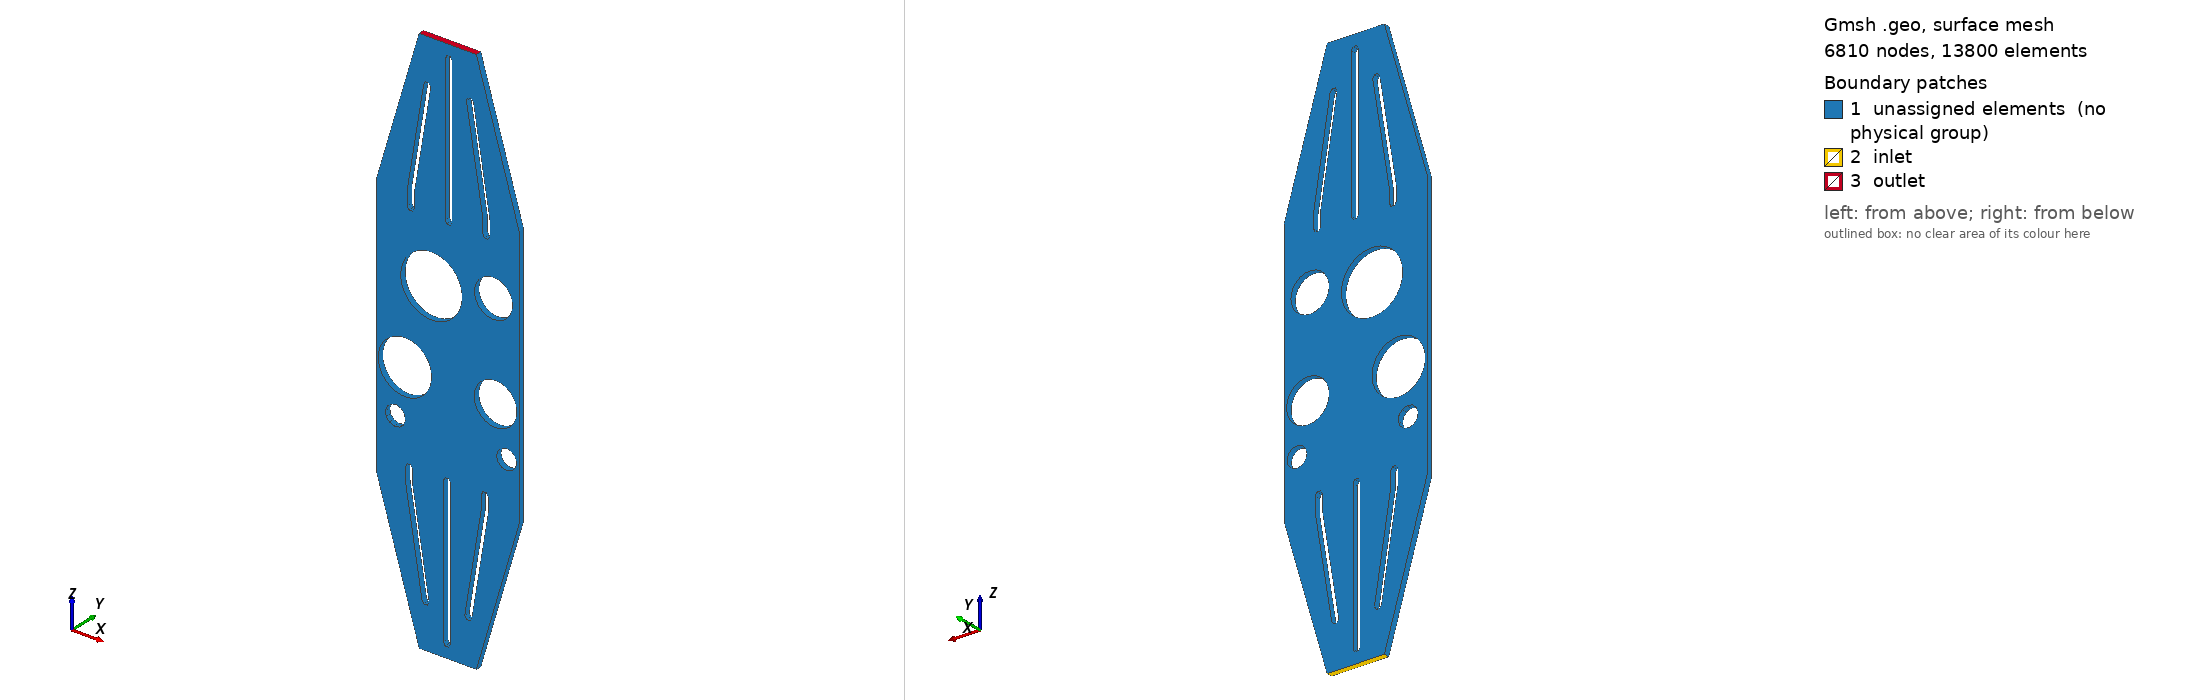

Gmsh geometry script, surface-meshed: 6810 nodes, 13800 surface elements. Boundary patches (legend numbers): 1 unassigned elements (no physical group), 2 inlet, 3 outlet. Left view from above one corner, right view from below the opposite corner. Legend entries are the model's physical surfaces; 'unassigned elements' are surfaces in no physical group.

=== microfludics_simple.geo (drawn) ===
SetFactory("OpenCASCADE");

hsub = 0.5; //Level 1 = 0.5, Level 4 = 4.5, Level 5 = 5, 
scale = 1;

hmax=0.4/hsub;
hmin=hmax/10;

Mesh.CharacteristicLengthMax = hmax;

Mesh.MeshSizeExtendFromBoundary = 0;
Mesh.MeshSizeFromPoints = 0;
Mesh.MeshSizeFromCurvature = 25;


Merge "CAD_2D_simple.stp";

vol_thick[] = 
Extrude { 0.0,-0.4,0.0 }
{
	Surface{:};
	Layers{8};
	//Recombine;
};

Coherence;

//Circle
Field[1] = Distance;
Field[1].NNodesByEdge = 100;
Field[1].FacesList = {1,76, 59,60, 67,5, 17,71, 9, 63, 41,42
                     };

Field[2] = Threshold;
Field[2].IField = 1;
Field[2].LcMin = hmin*5;
Field[2].LcMax = hmax;
Field[2].DistMin = 0.5;
Field[2].DistMax = 1.0;

//Small pillar feature
Field[3] = Distance;
Field[3].NNodesByEdge = 100;
Field[3].FacesList = {75,76,
					  68,67,
					  63,64,
					  71,72
                      };

Field[4] = Threshold;
Field[4].IField = 3;
Field[4].LcMin = hmin*2;
Field[4].LcMax = hmax;
Field[4].DistMin = 0.22;
Field[4].DistMax = 1.0;

Field[7] = Min;
Field[7].FieldsList = {2,4};
Background Field = 7;

Physical Surface("inlet") = {13};
Physical Surface("outlet") = {21};
Physical Volume("domain") = {1:5};

Mesh.ScalingFactor = 100;




Also in the case, not shown: CAD_2D_simple.stp (merged mesh/CAD file).
